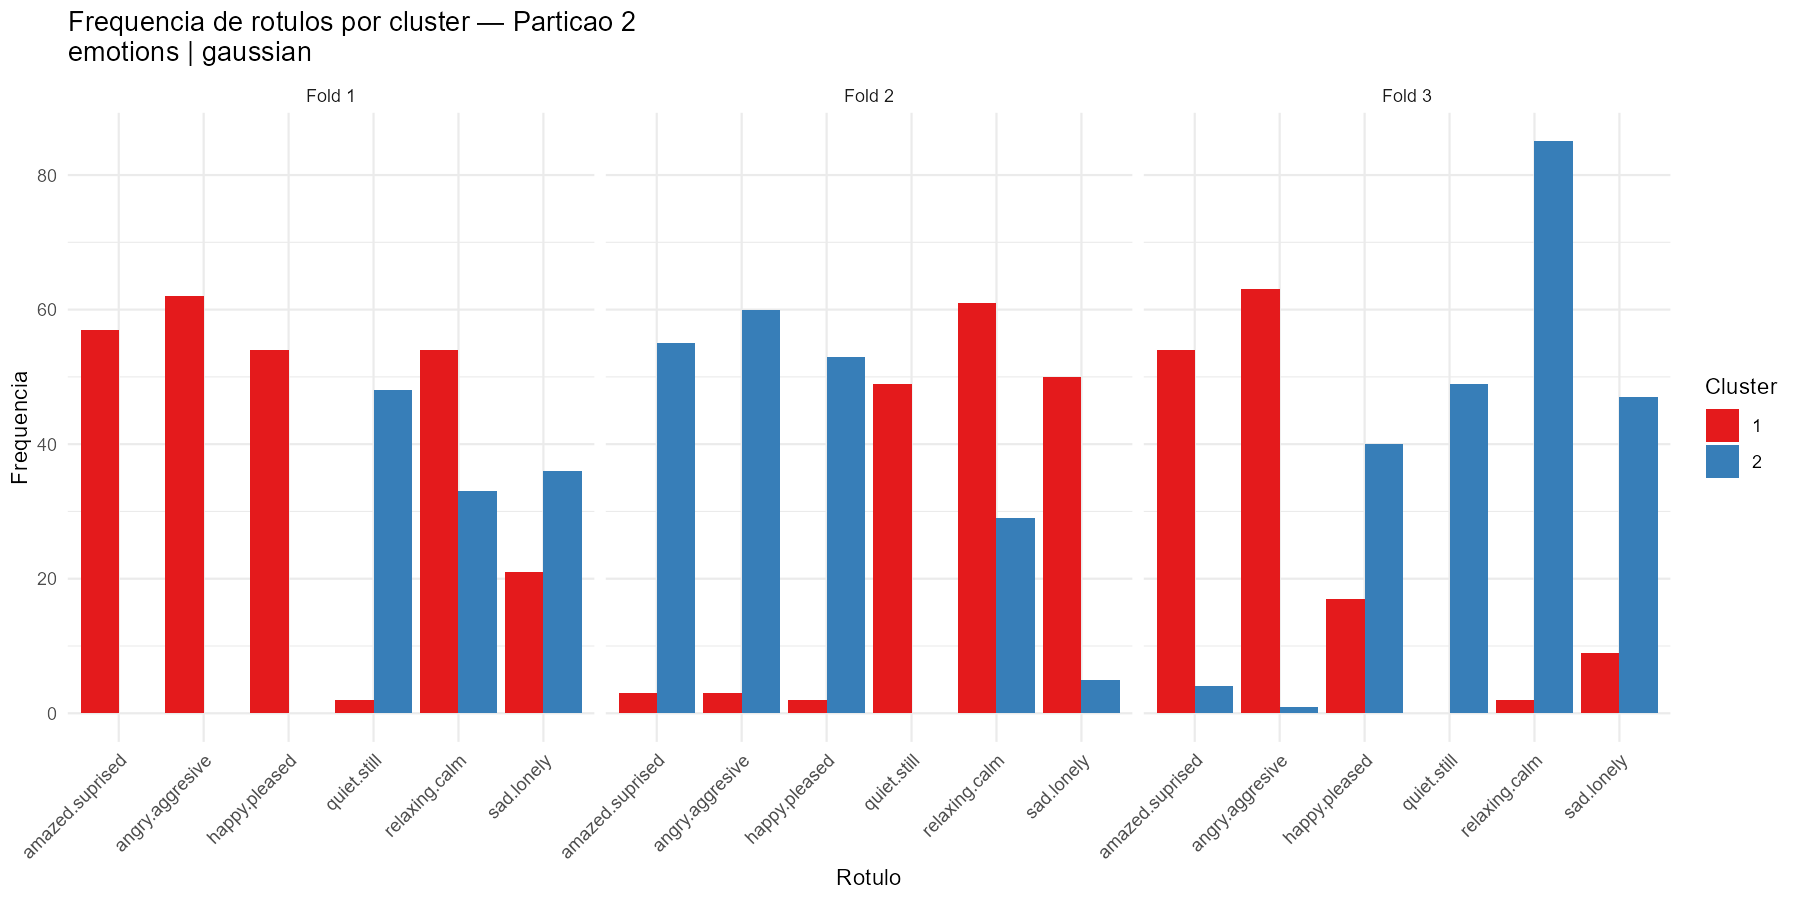

The table this chart was drawn from, first rows:
cluster, n_instancias, amazed.suprised, happy.pleased, relaxing.calm, quiet.still, sad.lonely, angry.aggresive, fold, dataset, neighborhood
1, 149, 57, 54, 54, 2, 21, 62, 1, emotions, gaussian
2, 48, 0, 0, 33, 48, 36, 0, 1, emotions, gaussian
1, 81, 3, 2, 61, 49, 50, 3, 2, emotions, gaussian
2, 117, 55, 53, 29, 0, 5, 60, 2, emotions, gaussian
1, 86, 54, 17, 2, 0, 9, 63, 3, emotions, gaussian
2, 112, 4, 40, 85, 49, 47, 1, 3, emotions, gaussian
